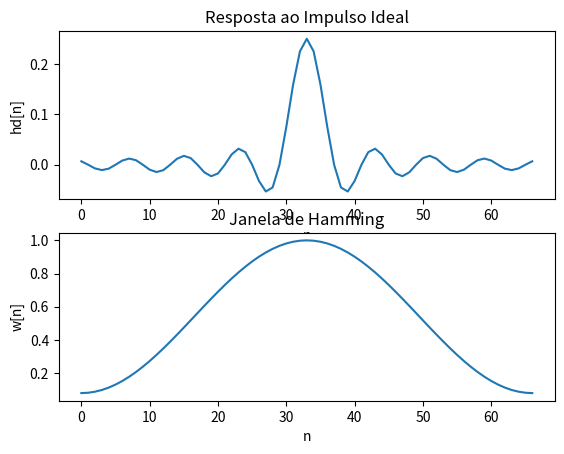
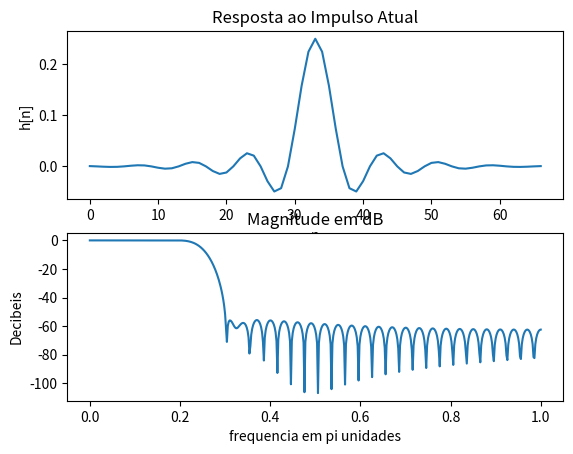

The matplotlib source for these figures, in order:
import math
import numpy as np
from scipy.signal import freqz
from matplotlib import pyplot as plt

def ideal_lp(wc, M):
    ## Ideal low pass filter: wc = cutoff frequency e M = length of the ideal filter
    alpha = (M - 1)/2
    n = np.arange(0,M)
    m = [item - alpha + np.spacing(1) for item in n]
    hd = [math.sin(wc*item)/(math.pi*item) for item in m]
    return hd

def freqz_m(b, a):
    ## Versao modificada da funcao freqz
    [w, H] = freqz(b, a, 1000, whole=True)
    H = H[:501]
    w = w[:501]
    mag = abs(H)
    maxMag = max(mag)
    db = [20*math.log10((item + np.spacing(1))/maxMag) for item in mag]
    pha = np.angle(H)

    return db, mag, pha, w

## definição de parâmetros
wp = 0.2*math.pi
ws = 0.3*math.pi

tr_width = abs(ws - wp)

M = math.ceil(6.6 * math.pi / tr_width) + 1

n = np.arange(0,M)

wc = (ws + wp)/2

hd = ideal_lp(wc, M)

w_ham = np.hamming(M)

h = hd*w_ham

[db, mag, pha, w] = freqz_m(h, [1])

delta_w = 2*math.pi/1000;
indice = int(ws/delta_w)
Rp = -(min(db[0:indice]))
As = -(round(max(db[indice:501])))

## mostrar respostas
plt.figure(1)
plt.subplot(211)
plt.plot(n,hd)
plt.title('Resposta ao Impulso Ideal')
plt.xlabel('n')
plt.ylabel('hd[n]')

plt.subplot(212)
plt.plot(n,w_ham)
plt.title('Janela de Hamming')
plt.xlabel('n')
plt.ylabel('w[n]')

plt.figure(2)
plt.subplot(211)
plt.plot(n,h)
plt.title('Resposta ao Impulso Atual')
plt.xlabel('n')
plt.ylabel('h[n]')

plt.subplot(212)
plt.plot(w/math.pi, db)
plt.title('Magnitude em dB')
plt.xlabel('frequencia em pi unidades')
plt.ylabel('Decibeis')

plt.show()
